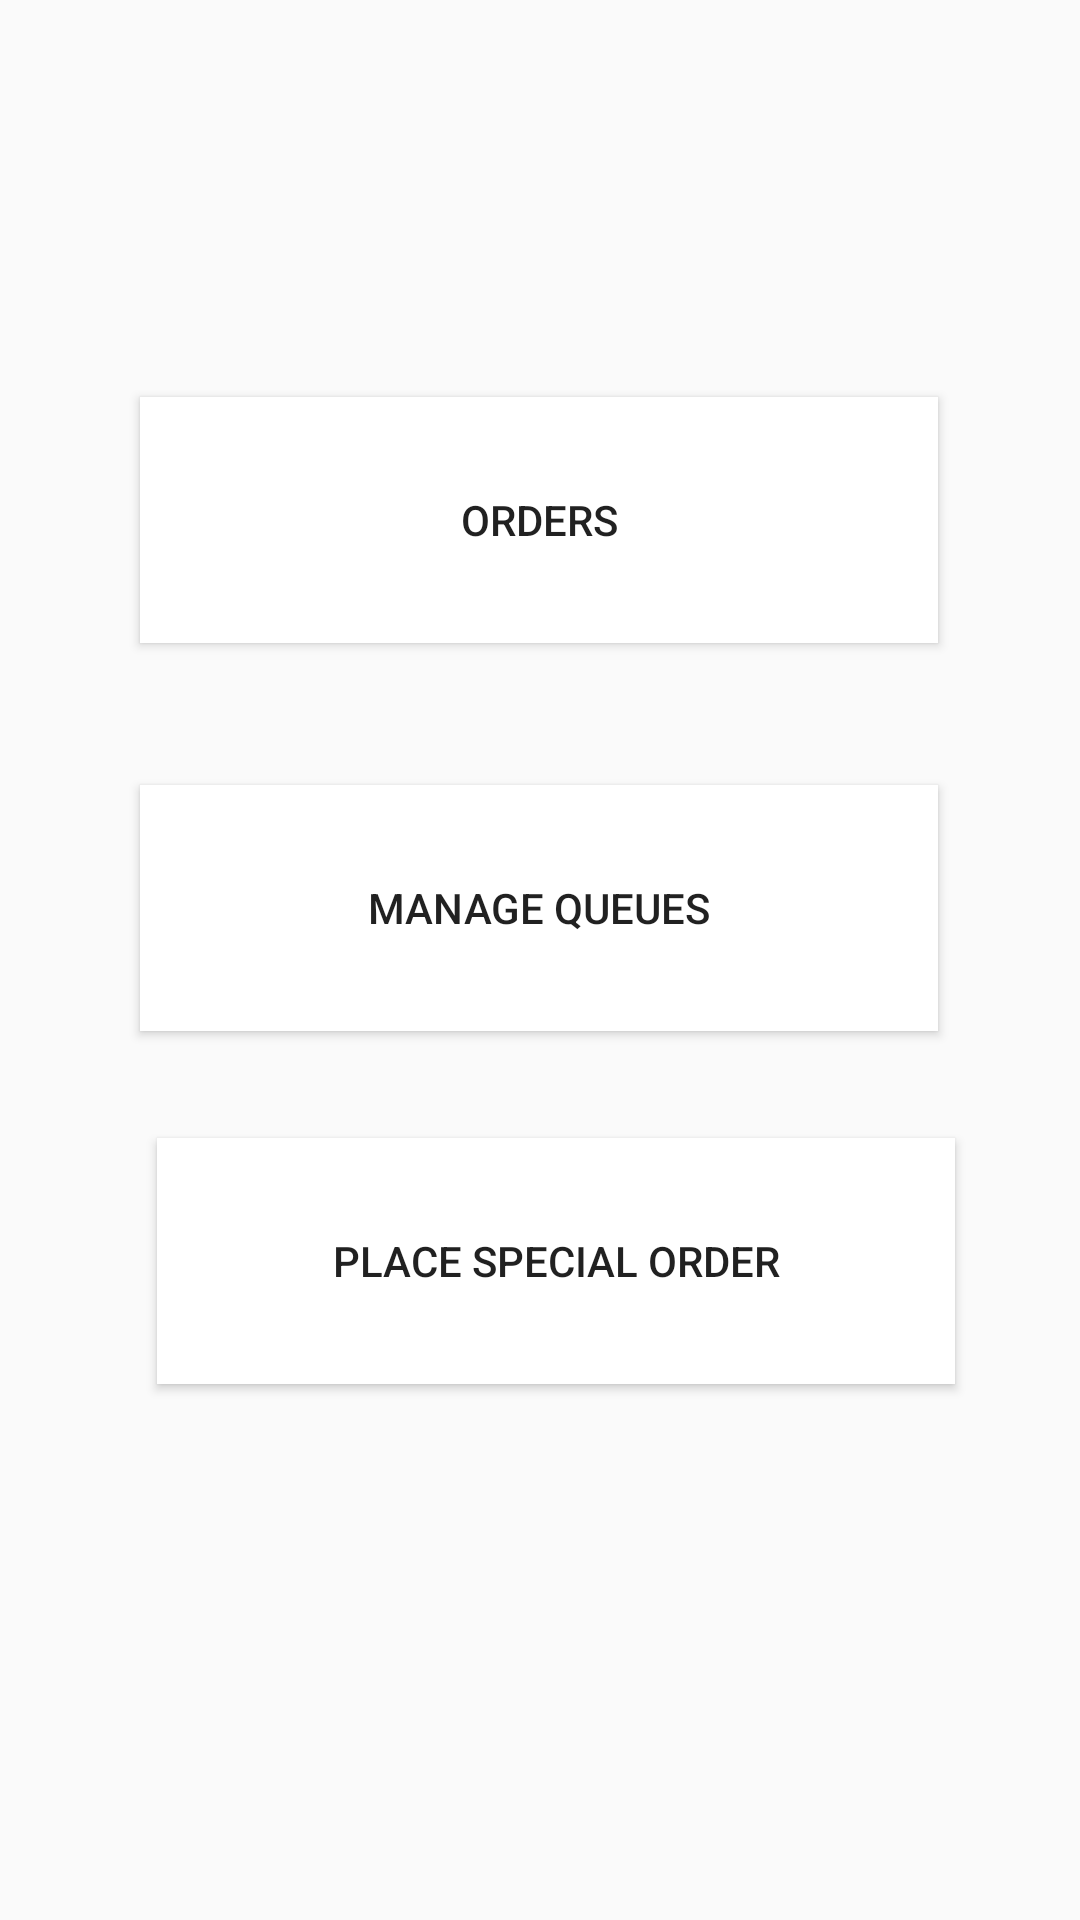

Write the Android layout XML for this screen, with the resource values it uses.
<!-- AndroidManifest.xml: application theme AppTheme -->
<!-- res/layout/activity_kitchen_manager.xml -->
<?xml version="1.0" encoding="utf-8"?>
<androidx.constraintlayout.widget.ConstraintLayout xmlns:android="http://schemas.android.com/apk/res/android"
    xmlns:app="http://schemas.android.com/apk/res-auto"
    xmlns:tools="http://schemas.android.com/tools"
    android:layout_width="match_parent"
    android:layout_height="match_parent"
    android:background="@drawable/kitchenmana"
    tools:context=".kitchen_manager">


    <Button
        android:id="@+id/button5"
        android:layout_width="266dp"
        android:layout_height="82dp"
        android:background="@color/colorWhite"
        android:onClick="orderdetail"
        android:text="orders"
        app:layout_constraintBottom_toBottomOf="parent"
        app:layout_constraintEnd_toEndOf="parent"
        app:layout_constraintHorizontal_bias="0.496"
        app:layout_constraintStart_toStartOf="parent"
        app:layout_constraintTop_toTopOf="parent"
        app:layout_constraintVertical_bias="0.237" />

    <Button
        android:id="@+id/button7"
        android:layout_width="266dp"
        android:layout_height="82dp"
        android:background="@color/colorWhite"
        android:onClick="chefqueue"
        android:text="Manage Queues"
        app:layout_constraintBottom_toBottomOf="parent"
        app:layout_constraintEnd_toEndOf="parent"
        app:layout_constraintHorizontal_bias="0.496"
        app:layout_constraintStart_toStartOf="parent"
        app:layout_constraintTop_toBottomOf="@+id/button5"
        app:layout_constraintVertical_bias="0.138" />

    <Button
        android:id="@+id/button9"
        android:layout_width="266dp"
        android:layout_height="82dp"
        android:background="@color/colorWhite"
        android:onClick="specialorder"
        android:text="Place Special Order"
        app:layout_constraintBottom_toBottomOf="parent"
        app:layout_constraintEnd_toEndOf="parent"
        app:layout_constraintHorizontal_bias="0.558"
        app:layout_constraintStart_toStartOf="parent"
        app:layout_constraintTop_toBottomOf="@+id/button7"
        app:layout_constraintVertical_bias="0.167" />
</androidx.constraintlayout.widget.ConstraintLayout>
<!-- resources referenced by this layout -->
<resources>
  <color name="colorWhite">#FFFFFF</color>
  <style name="AppTheme" parent="Theme.AppCompat.Light.NoActionBar">
          
          <item name="colorPrimary">@color/colorPrimary</item>
          <item name="colorPrimaryDark">@color/colorPrimaryDark</item>
          <item name="colorAccent">@color/colorAccent</item>
      </style>
  <color name="colorPrimary">#008577</color>
  <color name="colorPrimaryDark">#00574B</color>
  <color name="colorAccent">#D81B60</color>
</resources>
